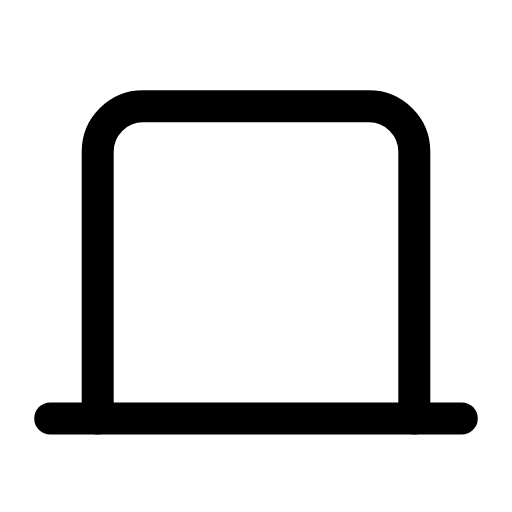
t = 0.00 s
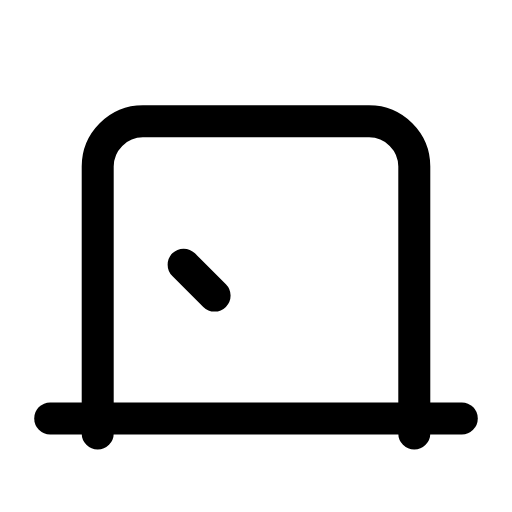
t = 0.29 s
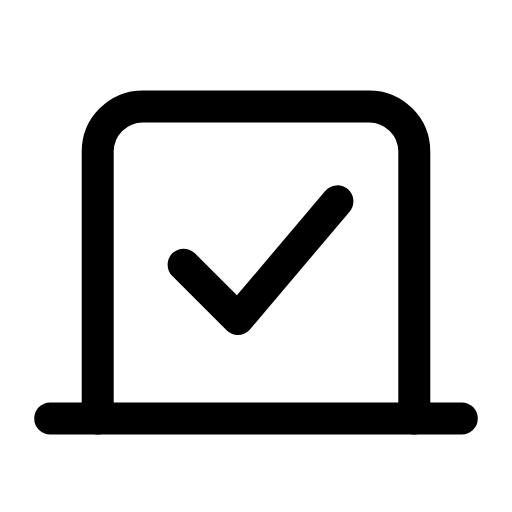
t = 0.60 s
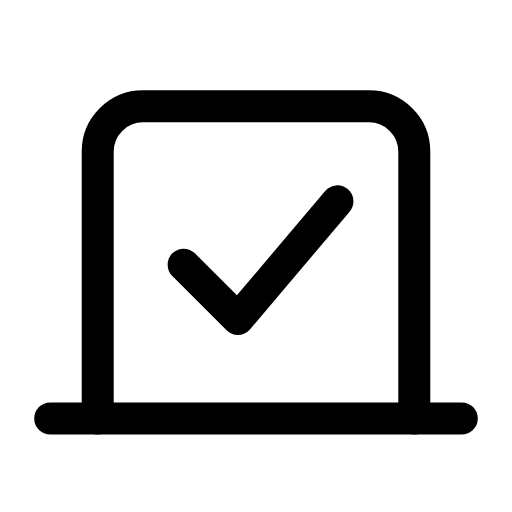
t = 0.88 s
t = 1.19 s: frame unchanged from t = 0.88 s, image omitted
t = 1.50 s: frame unchanged from t = 0.00 s, image omitted

The animated SVG that drew these frames (rendered in a browser with its animation timeline set to each time). Animation: 2 SMIL elements (animate=1,animateTransform=1); one cycle of 1.80 s, repeats indefinitely.

<svg xmlns="http://www.w3.org/2000/svg" width="24" height="24" viewBox="0 0 24 24" fill="none"><g transform="translate(-0.72 -0.739) scale(1.06)"><g><animateTransform attributeName="transform" type="translate" values="0 0;0 0;0 0.8;0 0;0 0;0 0;0 0;0 0.8;0 0;0 0;0 0" keyTimes="0;0.135;0.2475;0.36;0.45;0.6;0.66;0.735;0.81;0.9;1" dur="1.8s" repeatCount="indefinite" calcMode="spline" keySplines="0.16 1 0.3 1;0.16 1 0.3 1;0.16 1 0.3 1;0.16 1 0.3 1;0.16 1 0.3 1;0.16 1 0.3 1;0.16 1 0.3 1;0.16 1 0.3 1;0.16 1 0.3 1;0.16 1 0.3 1"/><path stroke="currentColor" stroke-width="1.415" stroke-linecap="round" stroke-linejoin="round" fill="none" d="M5 19.2L5 7.4C5 6.3 5.9 5.4 7 5.4L17 5.4C18.1 5.4 19 6.3 19 7.4L19 19.2"></path></g><line stroke="currentColor" stroke-width="1.415" stroke-linecap="round" stroke-linejoin="round" fill="none" x1="2.9" x2="21.1" y1="19.2" y2="19.2"></line><path stroke="currentColor" stroke-width="1.415" stroke-linecap="round" stroke-linejoin="round" fill="none" d="M8.8 12.4L11.2 14.8L15.6 9.6" pathLength="1" stroke-dasharray="1"><animate attributeName="stroke-dashoffset" values="1;1;0;0;0;0;1;1;1" keyTimes="0;0.1575;0.3375;0.45;0.6;0.675;0.795;0.9;1" dur="1.8s" repeatCount="indefinite" calcMode="spline" keySplines="0.16 1 0.3 1;0.16 1 0.3 1;0.16 1 0.3 1;0.16 1 0.3 1;0.16 1 0.3 1;0.16 1 0.3 1;0.16 1 0.3 1;0.16 1 0.3 1"/></path></g></svg>
